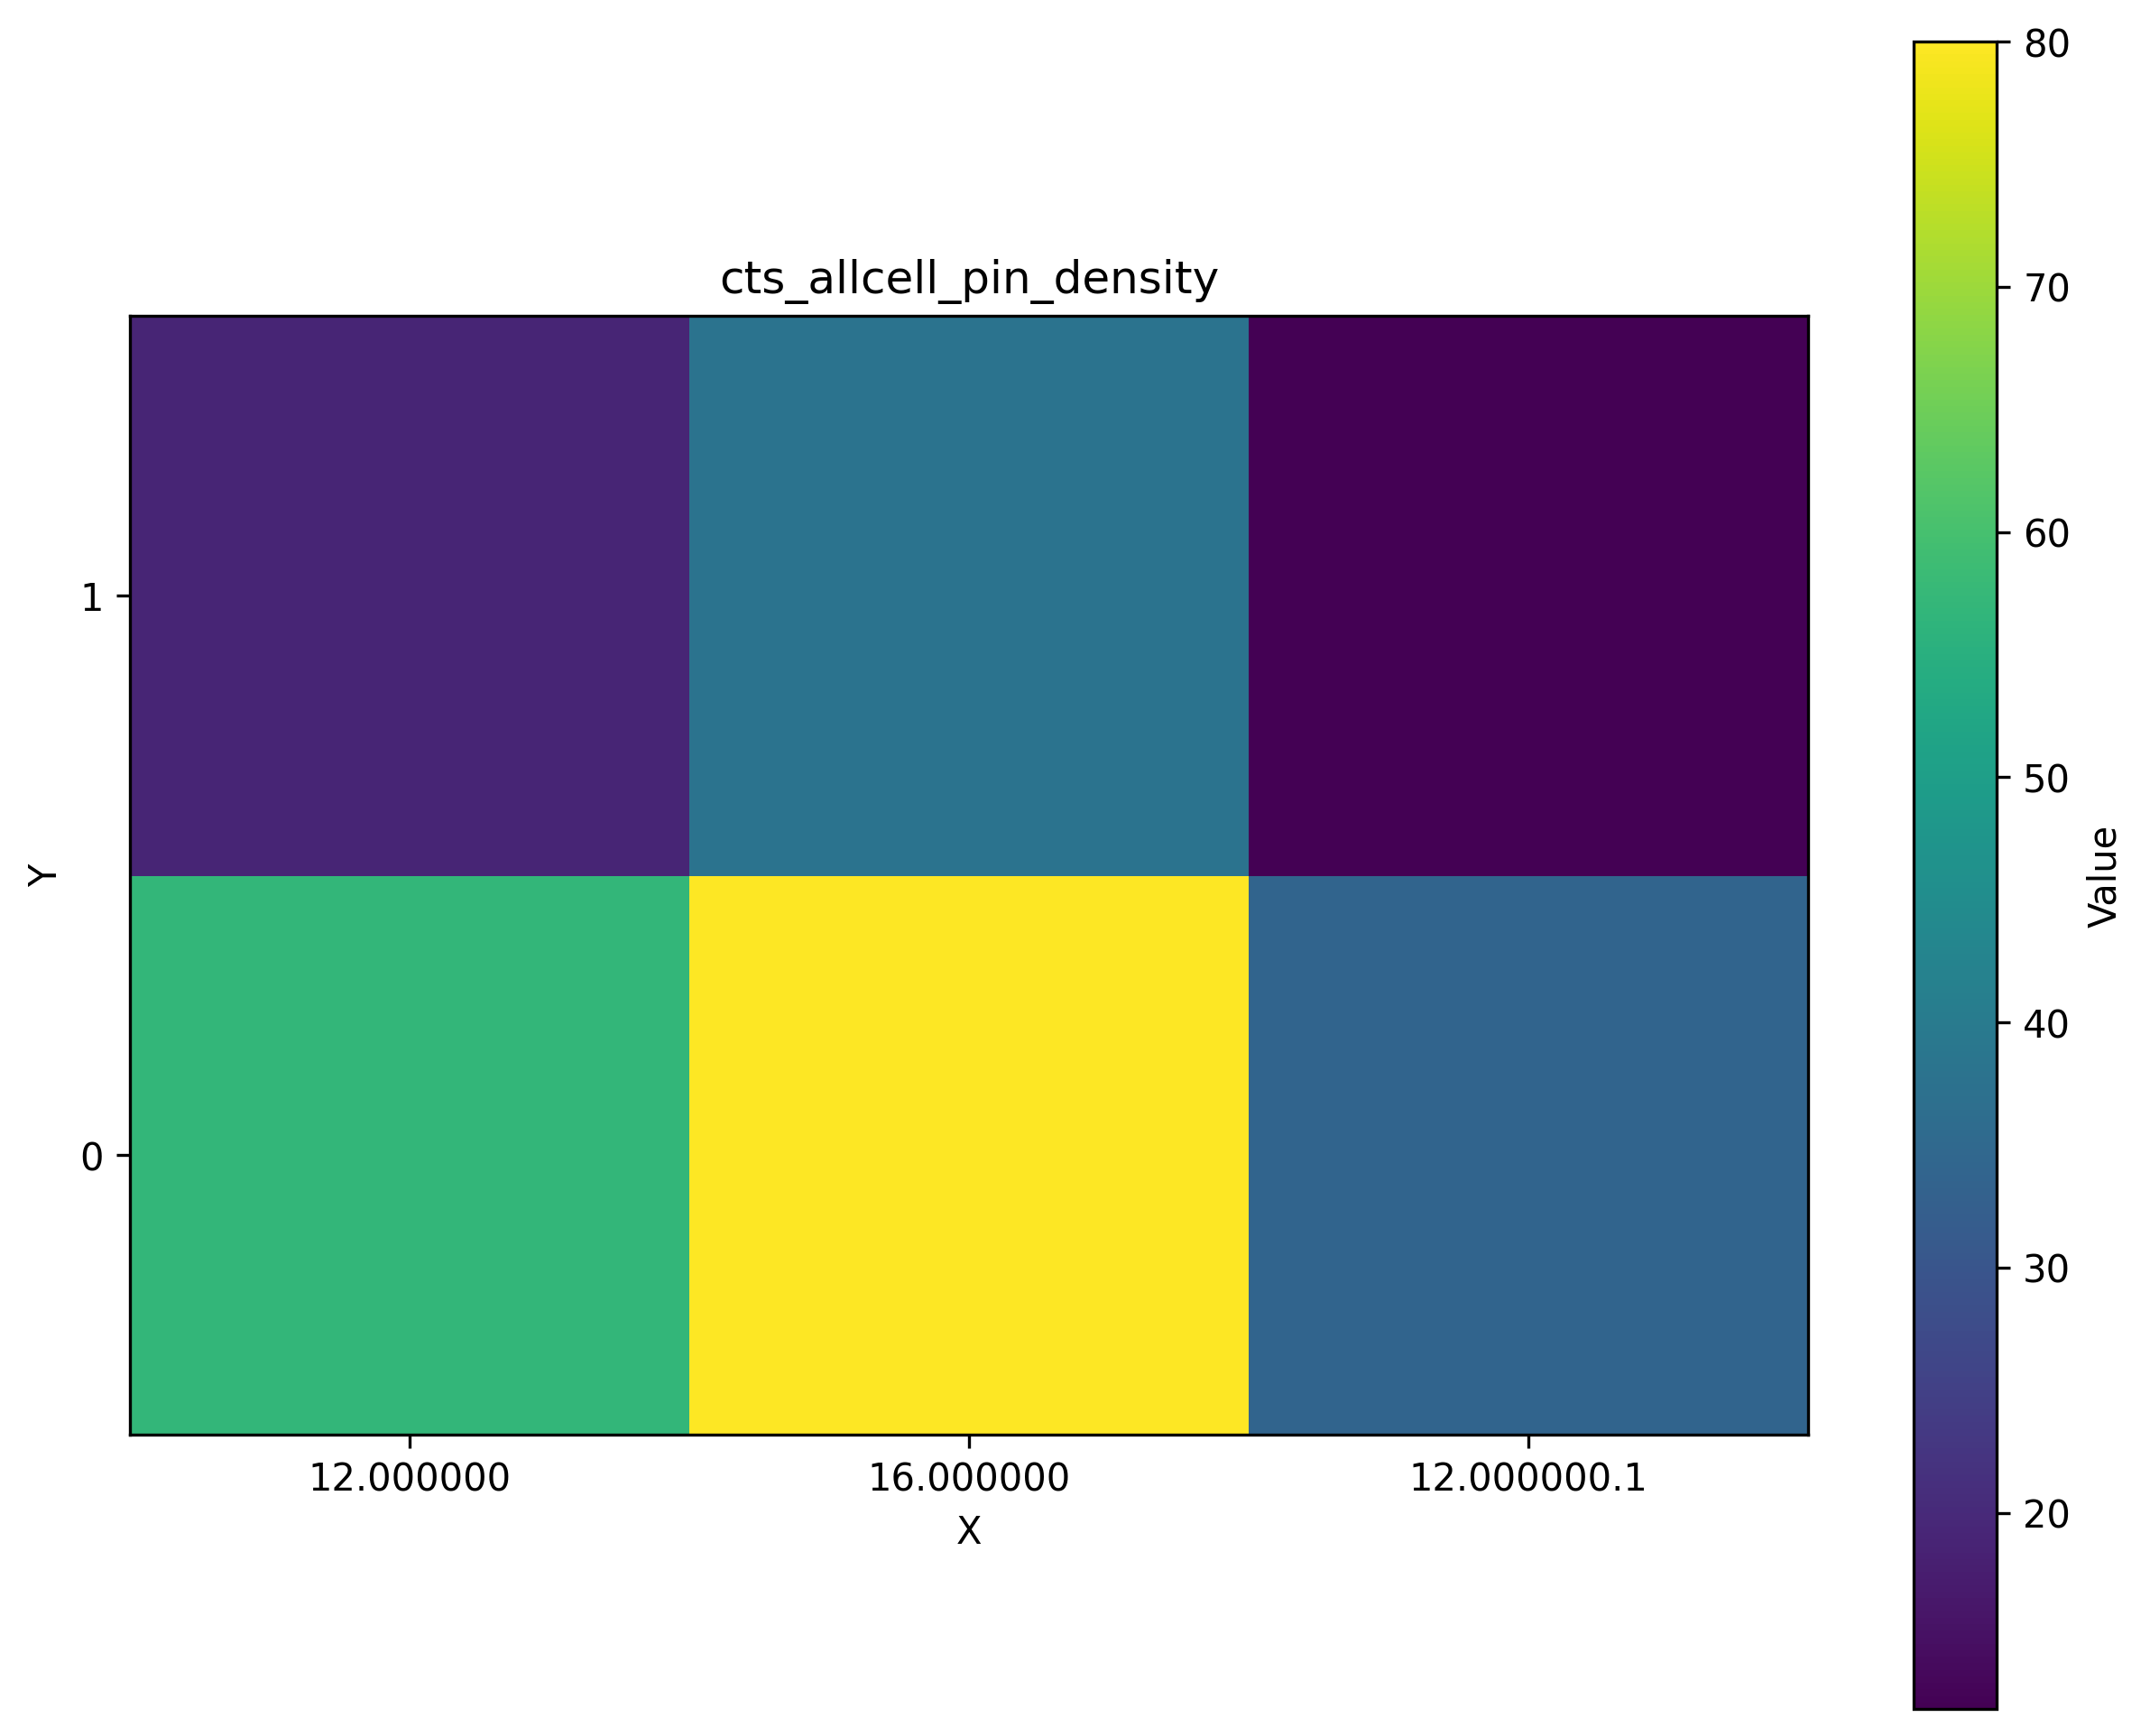

The file beside this chart, header and first rows:
12.000000, 16.000000, 12.000000
57, 80, 34
19, 38, 12
